Run: headless pygame with SDL's dummy video driver; simulated clock (each Clock.tick advances the game by its frame time, no real sleeping); random seed 0; keys injected as events and as key.get_pressed() state; mouse plan: one left click at the window centre at the start of phase 2, then a move to the lower-right quarter at the start of phase 3.
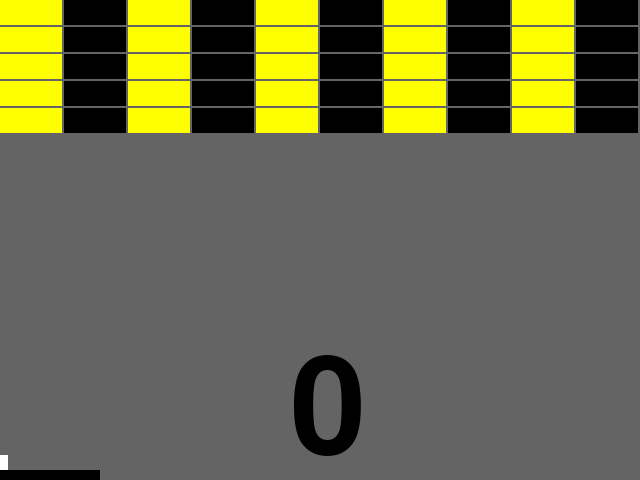
Frame 1 of 4 · flips 1–60 · no input
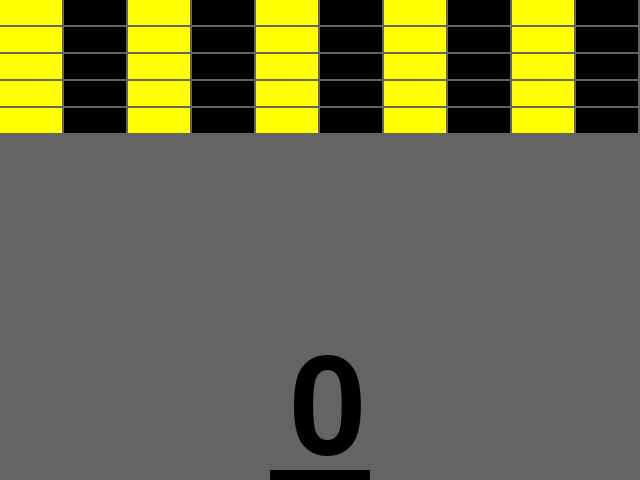
Frame 2 of 4 · flips 61–180 · clicked the window centre · tapped SPACE, RETURN · held RIGHT (→), D
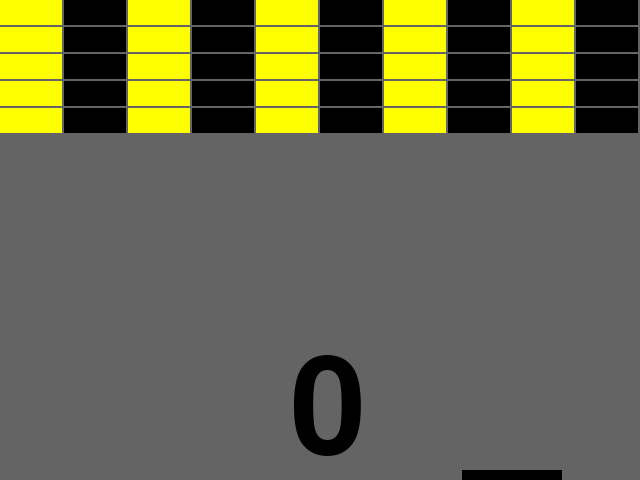
Frame 3 of 4 · flips 181–300 · moved the mouse to the lower-right quarter · held DOWN (↓), S
Frame 4 of 4 · flips 301–420 · held LEFT (←), A, UP (↑), W · screen unchanged from frame 3, image omitted

The pygame program that drew these frames:

import pygame
import sys
from pygame.locals import *

## WYMIARY_OKNA ##

WIDTH = 640
HEIGHT = 480

## KOLORY ##

GRAY     = (100, 100, 100)
WHITE    = (255, 255, 255)
YELLOW   = (255, 255,   0)
BLACK    = (  0,   0,   0)

## STAŁE ##
BGCOLOR = GRAY
BLOKGAP = 2
BLOKWIDTH = 62
BLOKHEIGHT = 25
ARRAYWIDTH = 10
ARRAYHEIGHT = 5
PALETKAWIDTH = 100
PALETKAHEIGHT = 10
PILKACOLOR = WHITE
BLOK = 'blok'
PILKA = 'pilka'
PALETKA = 'paletka'
PILKASPEED = 1


class Blok(pygame.sprite.Sprite):
 
    def __init__(self):
        self.blokWidth = BLOKWIDTH
        self.blokHeight = BLOKHEIGHT
        pygame.sprite.Sprite.__init__(self)
        self.image = pygame.Surface((self.blokWidth, self.blokHeight))
        self.image.fill(WHITE)
        self.rect = self.image.get_rect()
        self.name = BLOK


        
class Pilka(pygame.sprite.Sprite):
    def __init__(self, displaySurf):
        pygame.sprite.Sprite.__init__(self)
        self.name = PILKA
        self.moving = False
        self.image = pygame.Surface((15, 15,))
        self.image.fill(WHITE)
        self.rect = self.image.get_rect()
        self.vectorx = PILKASPEED
        self.vectory = PILKASPEED
        self.score = 0
        

    def update(self, mousex, bloki, paletka, *args):
        if self.moving == False:
            self.rect.centerx = mousex

        else:
            self.rect.y += self.vectory

            hitGroup = pygame.sprite.Group(paletka, bloki)

            spriteHitList = pygame.sprite.spritecollide(self, hitGroup, False)
            if len(spriteHitList) > 0:
                for sprite in spriteHitList:
                    if sprite.name == BLOK:
                        sprite.kill()
                        self.score += 1
                self.vectory *= -1
                self.rect.y += self.vectory
            
            self.rect.x += self.vectorx
            
            blokHitList = pygame.sprite.spritecollide(self, bloki, True)
                
            if len(blokHitList) > 0:
                self.vectorx *= -1
                self.score += 1
            if self.rect.right > WIDTH:
                self.vectorx *= -1
                self.rect.right = WIDTH
            elif self.rect.left < 0:
                self.vectorx *= -1
                self.rect.left = 0
            if self.rect.top < 0:
                self.vectory *= -1
                self.rect.top = 0
        
class Paletka(pygame.sprite.Sprite):

    def __init__(self):
        pygame.sprite.Sprite.__init__(self)
        self.image = pygame.Surface((PALETKAWIDTH, PALETKAHEIGHT))
        self.image.fill(BLACK)
        self.rect = self.image.get_rect()
        self.name = PALETKA


    def update(self, mousex, *args):
        if self.rect.x >= 0 and self.rect.right <= WIDTH:
            self.rect.centerx = mousex

        if self.rect.x < 0:
            self.rect.x = 0

        elif self.rect.right > WIDTH:
            self.rect.right = WIDTH
        
        
class Score(object):
    def __init__(self):
        self.score = 0
        self.font = pygame.font.SysFont('comicsansms', 200)
        self.render = self.font.render('' + str(self.score), True, BLACK, GRAY)
        self.rect = self.render.get_rect()
        self.rect.x = 450
        self.rect.y = 350
        self.rect.bottom = WIDTH

class main(object):
    def __init__(self):
        pygame.init()
        self.displaySurf, self.displayRect = self.makeScreen()
        self.mousex = 0
        self.bloki = self.createBloki()
        self.paletka = self.createPaletka()
        self.pilka = self.createPilka()
        self.score = Score()

        self.allSprites = pygame.sprite.Group(self.bloki, self.paletka, self.pilka)


    def updateScore(self):
        self.score.score = self.pilka.score
        self.score.render = self.score.font.render(str(self.score.score), True, BLACK, GRAY)
        self.score.rect = self.score.render.get_rect()
        self.score.rect.x = 290
        self.score.rect.y = 200
        self.score.rect.bottom = HEIGHT
        


    def makeScreen(self):
        pygame.display.set_caption('Arkanoid by Bryja & Czekotas')
        displaySurf = pygame.display.set_mode((WIDTH, HEIGHT))
        displayRect = displaySurf.get_rect()
        displaySurf.fill(BGCOLOR)
        displaySurf.convert()

        return displaySurf, displayRect


    def createPilka(self):
        pilka = Pilka(self.displaySurf)
        pilka.rect.centerx = self.paletka.rect.centerx
        pilka.rect.bottom = self.paletka.rect.top

        return pilka


    def createPaletka(self):
        paletka = Paletka()
        paletka.rect.centerx = self.displayRect.centerx
        paletka.rect.bottom = self.displayRect.bottom

        return paletka


    def createBloki(self):
        bloki = pygame.sprite.Group()
        
        for row in range(ARRAYHEIGHT):
            for i in range(ARRAYWIDTH):
                blok = Blok()
                blok.rect.x = i * (BLOKWIDTH + BLOKGAP)
                blok.rect.y = row * (BLOKHEIGHT + BLOKGAP)
                blok.color = self.setBlokColor(blok, row, i)
                blok.image.fill(blok.color)
                bloki.add(blok)

        return bloki


    def setBlokColor(self, blok, row, column):
        if column == 0 or column % 2 == 0:
            return YELLOW
        else:
            return BLACK
        

    def checkInput(self):
        for event in pygame.event.get():
            if event.type == QUIT:
                self.terminate()

            if event.type == MOUSEMOTION:
                self.mousex = event.pos[0]

            elif event.type == pygame.MOUSEBUTTONDOWN:
                if event.button == 1:
                    self.pilka.moving = True
                

    def terminate(self):
        pygame.quit()
        sys.exit()



    def mainLoop(self):
        while True:
            self.displaySurf.fill(BGCOLOR)
            self.updateScore()
            self.displaySurf.blit(self.score.render, self.score.rect)
            self.allSprites.update(self.mousex, self.bloki, self.paletka)
            self.allSprites.draw(self.displaySurf)
            pygame.display.update()
            self.checkInput()
            
            
if __name__ == '__main__':

    runGame = main()
    runGame.mainLoop()
